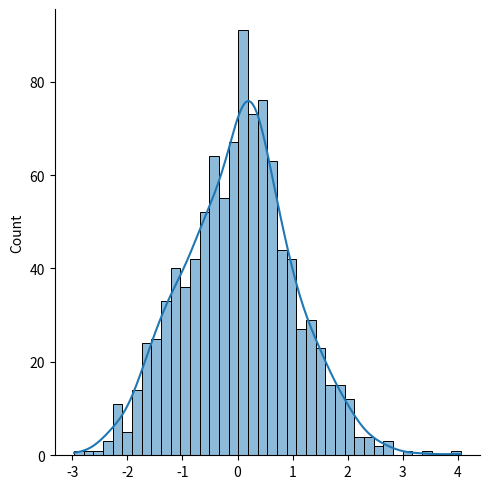

The script that saved this image:
import scipy
import numpy as np
import matplotlib.pyplot as plt
import seaborn as sns

N = 64
Fs = 10
Fd = 512
Tm = N/Fd
# t = np.arange(0, Tm, 1/Fd)
t = np.linspace(0.0, 1/Fd, N, endpoint=False)
fi_1 = 0

inph = np.cos(2*np.pi*Fs*t + fi_1)
quadr = np.sin(2*np.pi*Fs*t + fi_1)

# plt.plot(t, inph, t, quadr, marker='o')

mu, sigma = 0, 1  # mean and standard deviation
white_noise = np.random.normal(mu, sigma, size=1000)  # 1000 samples with normal distribution
# seaborn histogram with Kernel Density Estimation
sns.displot(white_noise, bins=40, kde=True)


